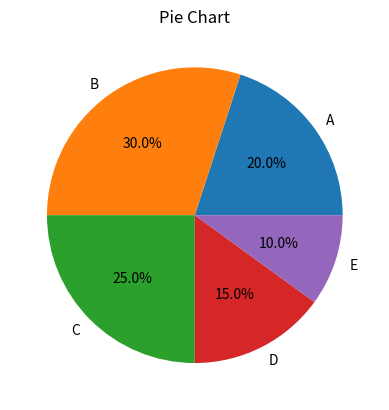

Here is the Python script that generated this plot:
import matplotlib.pyplot as plt

x = [1, 2, 3, 4, 5]
y = [2, 3, 5, 7, 11]
# plt.plot(x, y)
# plt.xlabel('x-axis')    
# plt.ylabel('y-axis')
# plt.title('Line Graph')
# plt.show()

# plt.scatter(x, y)
# plt.xlabel('x-axis')
# plt.ylabel('y-axis')
# plt.title('Scatter Plot')
# plt.show()

# # bar plot
# plt.bar(x, y)
# plt.xlabel('x-axis')
# plt.ylabel('y-axis')
# plt.title('Bar Plot')
# plt.show()

# pie chart
labels = ['A', 'B', 'C', 'D', 'E']
sizes = [20, 30, 25, 15, 10]
plt.pie(sizes, labels=labels, autopct='%1.1f%%')
plt.title('Pie Chart')  
plt.show()
